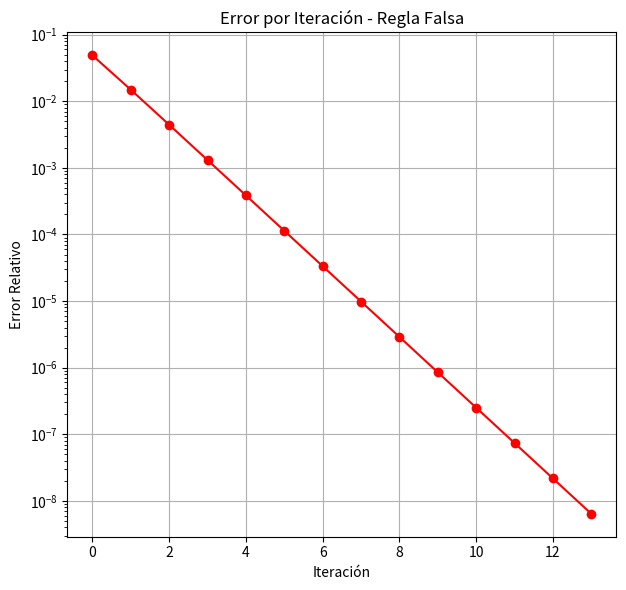

Source code (Python):
import math
import matplotlib.pyplot as plt
import numpy as np 
# Definición de la función
def f(x):
    return np.log((x**2) + 1) - np.sin(x)

# Método de Regla Falsa
def regla_falsa(f, a, b, tol):
    if f(a) * f(b) > 0:
        print("La función no cambia de signo en el intervalo dado para el método de regla falsa.")
        return None, []

    iteracion = 0
    errores = []
    c = a
    error = float('inf')

    while error > tol:
        c_prev = c
        fa = f(a)
        fb = f(b)
        c = (a * fb - b * fa) / (fb - fa)
        iteracion += 1
        
        if iteracion == 1:
            print("1era Iteracion: c = " , c)
            
        if iteracion == 10:
            print("10ima Iteracion: c = " , c)
            
        if iteracion > 1:
            error = abs((c - c_prev) / c)
            errores.append(error)

        if f(c) * f(a) < 0:
            b = c
        else:
            a = c

    return c, errores

# Valores iniciales
a = 1.0
b = 2.0
tol = 1e-8

# Ejecutar métodos
raiz_regla_falsa, errores_regla_falsa = regla_falsa(f, a, b, tol)

# Imprimir resultados

print(f"\nMétodo de Regla Falsa:")
print(f"Raíz encontrada: {raiz_regla_falsa}")
print(f"Iteraciones: {len(errores_regla_falsa)}")

# Graficar errores
plt.figure(figsize=(12, 6))

# Regla falsa
plt.subplot(1, 2, 2)
plt.plot(errores_regla_falsa, marker='o', linestyle='-', color='red')
plt.yscale('log')
plt.xlabel('Iteración')
plt.ylabel('Error Relativo')
plt.title('Error por Iteración - Regla Falsa')
plt.grid(True)

plt.tight_layout()
plt.show()
